Photos from the image-classification dataset "kumquat" in the GitHub repository conglam56/AutoSort-IoT. Its 3 classes are: green, reject, ripe.

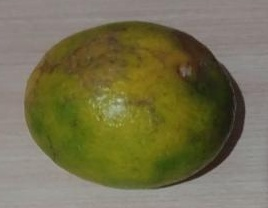
Label: reject

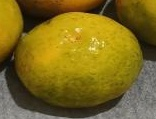
Label: ripe

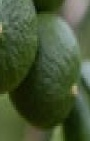
Label: green

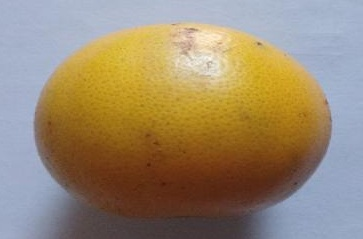
Label: ripe

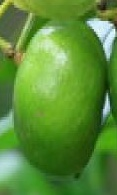
Label: green

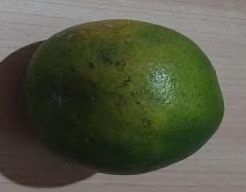
Label: reject
